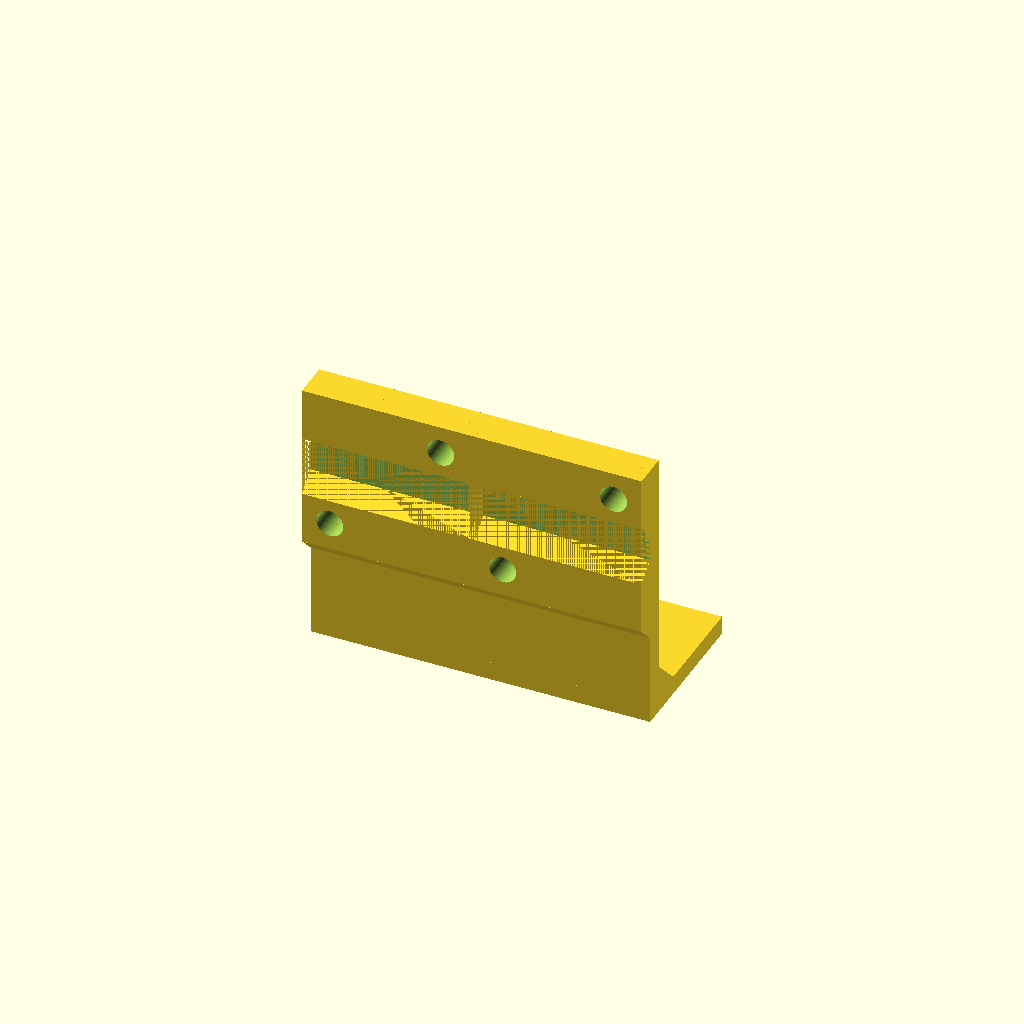
Cell 1: the model at its default parameters.
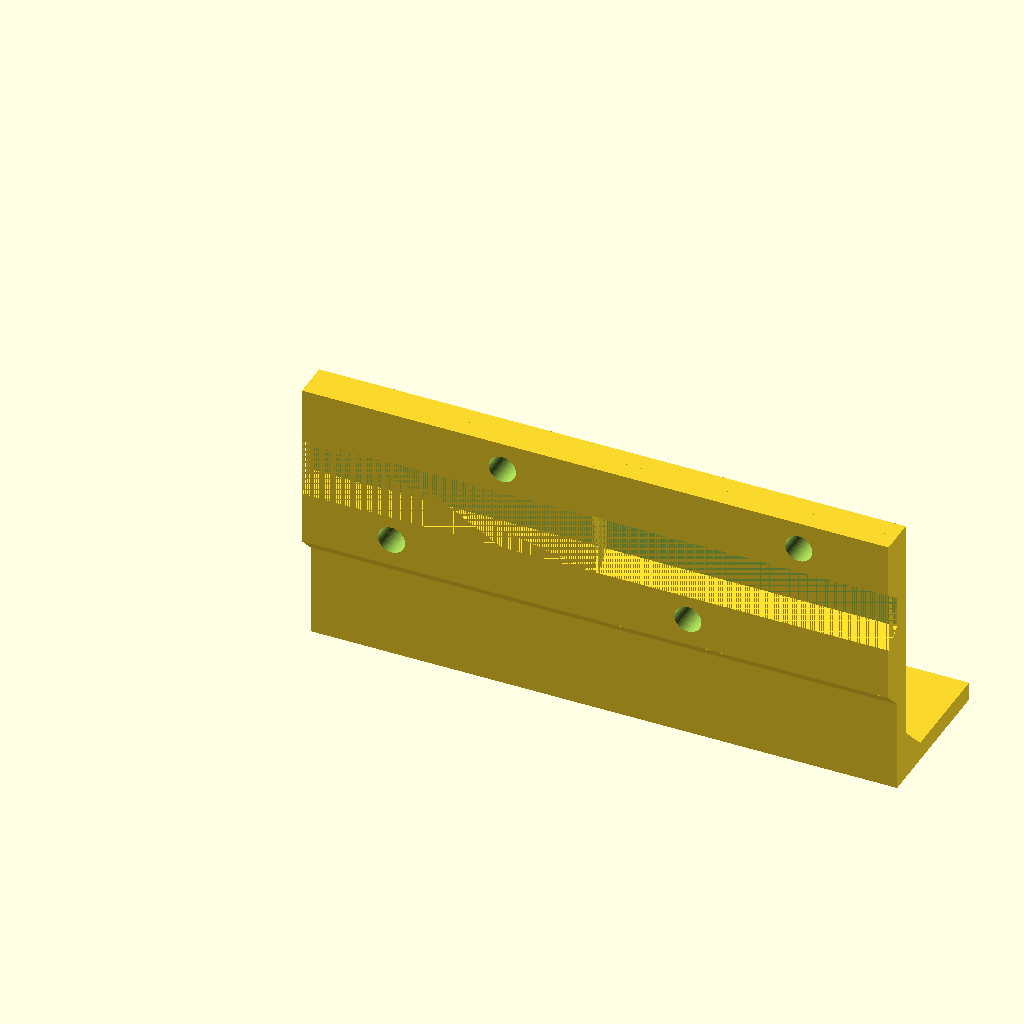
Cell 2: width = 40 (everything else at default).
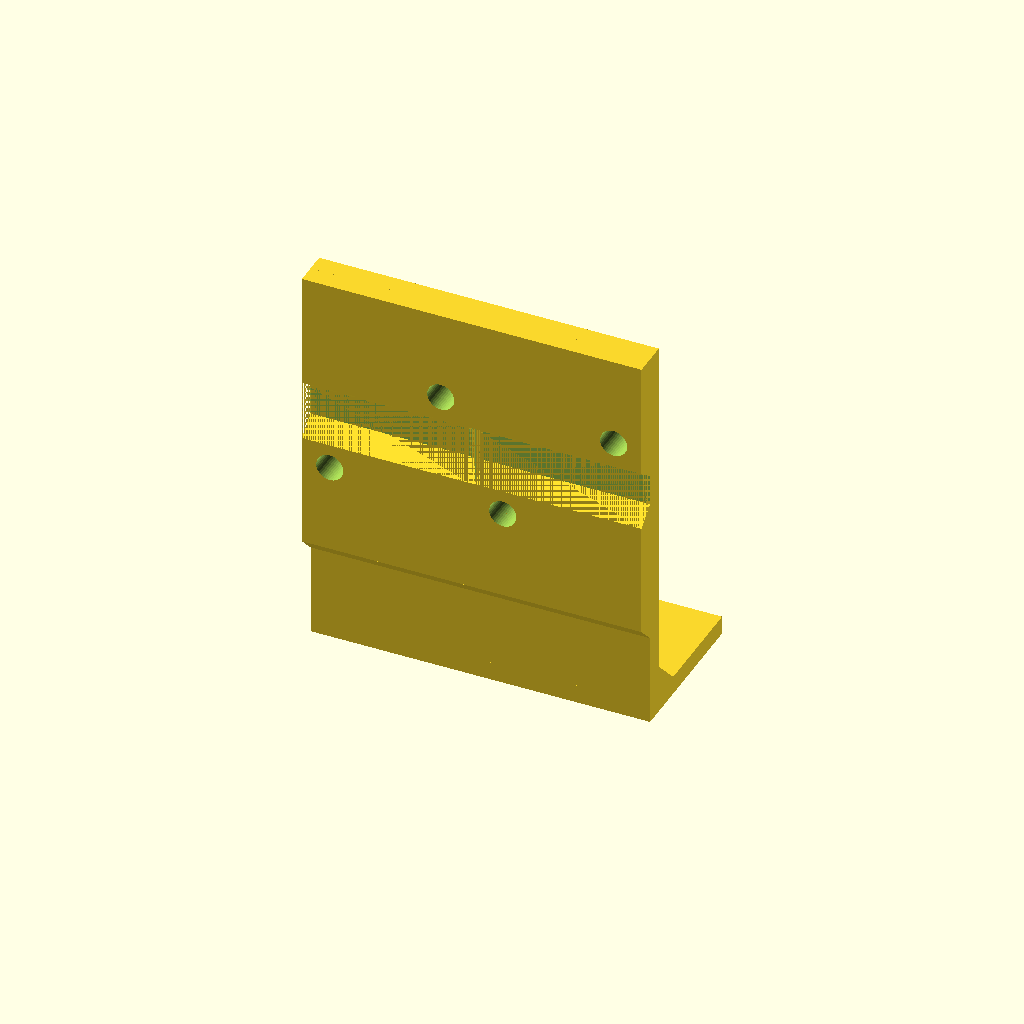
Cell 3 — height set to 40, the other parameters unchanged.
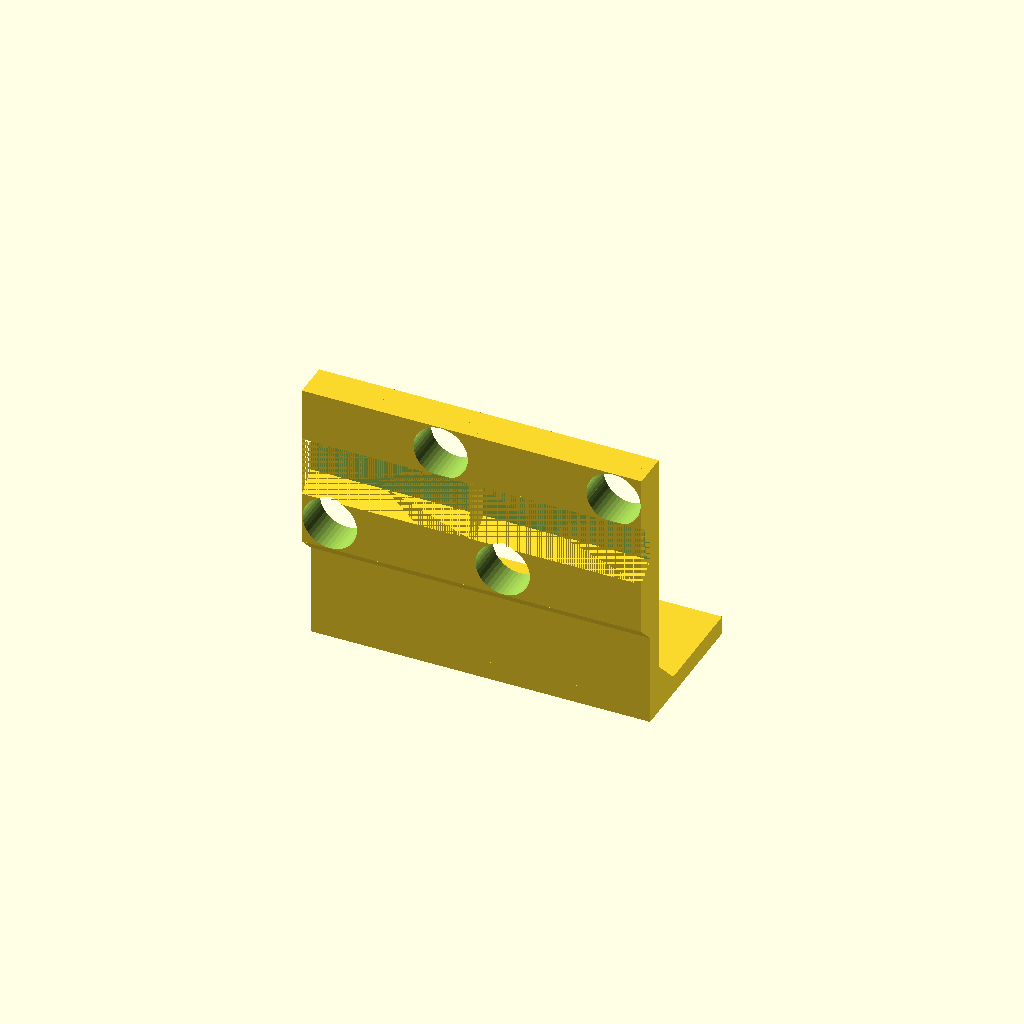
Cell 4: the same model with hole_dia = 8.8.
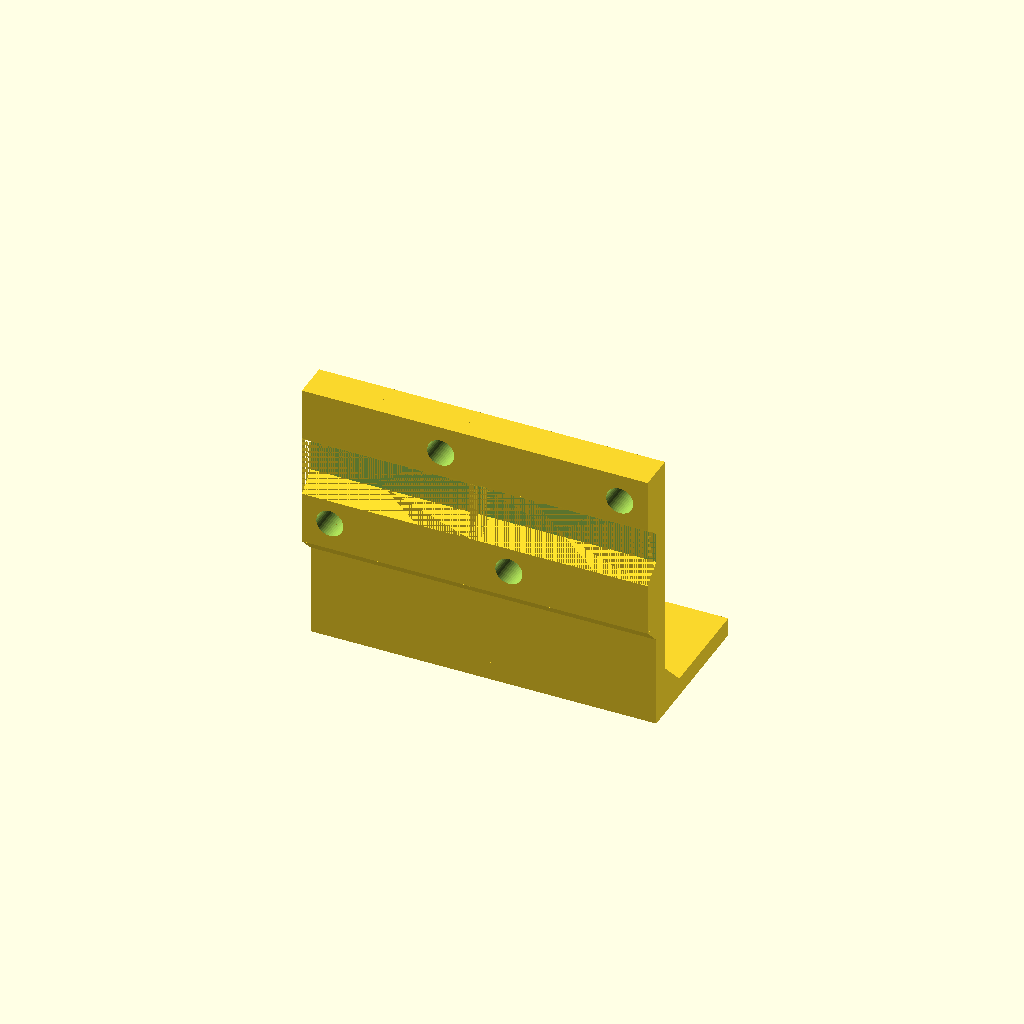
Cell 5: dist = 2 (everything else at default).
All cells are drawn from one camera (rotation 55°, 0°, 25°, orthographic, colour scheme Cornfield), so only the parameter changes between them.
Source of the model, giessomat/valve-mount.scad:
width = 20;
height = 20;
hole_dia = 4.4;
hole_off = 25.4 / 2;
hole_angle = 45;
ground_height = 10 + 5;
dist = 1;
wall = 3;
base_depth = 25;
support_l = 5;
add_width = 7;
add_height = 7;
add_support = 3;
section_gap_height = 10;
section_gap_part = 5;

valve_count = 2;

$fn = 42;

w = width + add_width;
h = height + ground_height + add_height;
l_all = valve_count * w + (valve_count - 1) * dist;

module prism(l, w, h) {
    polyhedron(
        points = [[0,0,0], [l,0,0], [l,w,0], [0,w,0], [0,w,h], [l,w,h]],
        faces = [[0,1,2,3],[5,4,3,2],[0,4,5,1],[0,3,4],[5,2,1]]
    );
}

module gap(l, w, h, p) {
    difference() {
        translate([-0.001, 0.001, 0])
        cube([l + 0.002, w + 0.001, h]);
        
        translate([-1, w, h])
        rotate([180, 0, 0])
        prism(l + 2, w, h / 2 - p / 2);
        
        translate([-1, 0, h / 2 - p / 2])
        rotate([-90, 0, 0])
        prism(l + 2, h / 2 - p / 2, w);
    }
}

module strengthening(l) {
    difference() {
        translate([0, wall, h - height - add_height + wall])
        cube([l, add_support, height + add_height]);
        
        translate([0, wall, wall + h - section_gap_height / 2 - (height + add_height) / 2])
        gap(l, add_support, section_gap_height, section_gap_part);
    }
    
    translate([0, wall + add_support, h - height - add_height + wall])
    rotate([180, 0, 0])
    prism(l, add_support, add_support);
}

module section(l) {
    translate([0, 0, wall])
    cube([l, wall, h]);
    
    cube([l, base_depth, wall]);
    
    translate([l, wall + support_l, wall])
    rotate([0, 0, 180])
    prism(l, support_l, support_l);
    
    translate([l, wall, 0])
    rotate([0, 0, 180])
    strengthening(l);
}

module holes() {
    rotate([0, hole_angle, 0]) {
        translate([-hole_off, -add_support, 0])
        rotate([-90, 0, 0])
        cylinder(d = hole_dia, h = wall + add_support + 2);
    
        translate([hole_off, -add_support, 0])
        rotate([-90, 0, 0])
        cylinder(d = hole_dia, h = wall + add_support + 2);
    }
}

module valve() {
    difference() {
        translate([0, 0, -wall])
        section(w);
        
        translate([w / 2, -1, ground_height + (add_height + height) / 2]) {
            //holes();
            
            scale([-1, 1, 1])
            holes();
        }
    }
}

module all_valves() {
    difference() {
        translate([0, 0, wall])
        for (i = [0 : valve_count - 1]) {
            if (i == 0) {
                translate([i * w, 0, 0])
                valve();
            } else {
                translate([i * w + (i - 1) * dist, 0, -wall])
                section(dist);
                
                translate([i * w + (i - 1) * dist + dist, 0, 0])
                valve();
            }
        }
        
        for (i = [0 : valve_count - 1]) {
            translate([i * w + (i - 1) * dist + dist + w / 2, wall + support_l + (base_depth - wall - support_l) / 2, -1])
            cylinder(d = hole_dia, h = wall + 2);
        }
    }
}

//rotate([0, -90, 0])
all_valves();
Parameter table extracted from the source (name, type, default, range or options):
width: number, default 20
height: number, default 20
hole_dia: number, default 4.4
hole_angle: number, default 45
dist: number, default 1
wall: number, default 3
base_depth: number, default 25
support_l: number, default 5
add_width: number, default 7
add_height: number, default 7
add_support: number, default 3
section_gap_height: number, default 10
section_gap_part: number, default 5
valve_count: number, default 2
